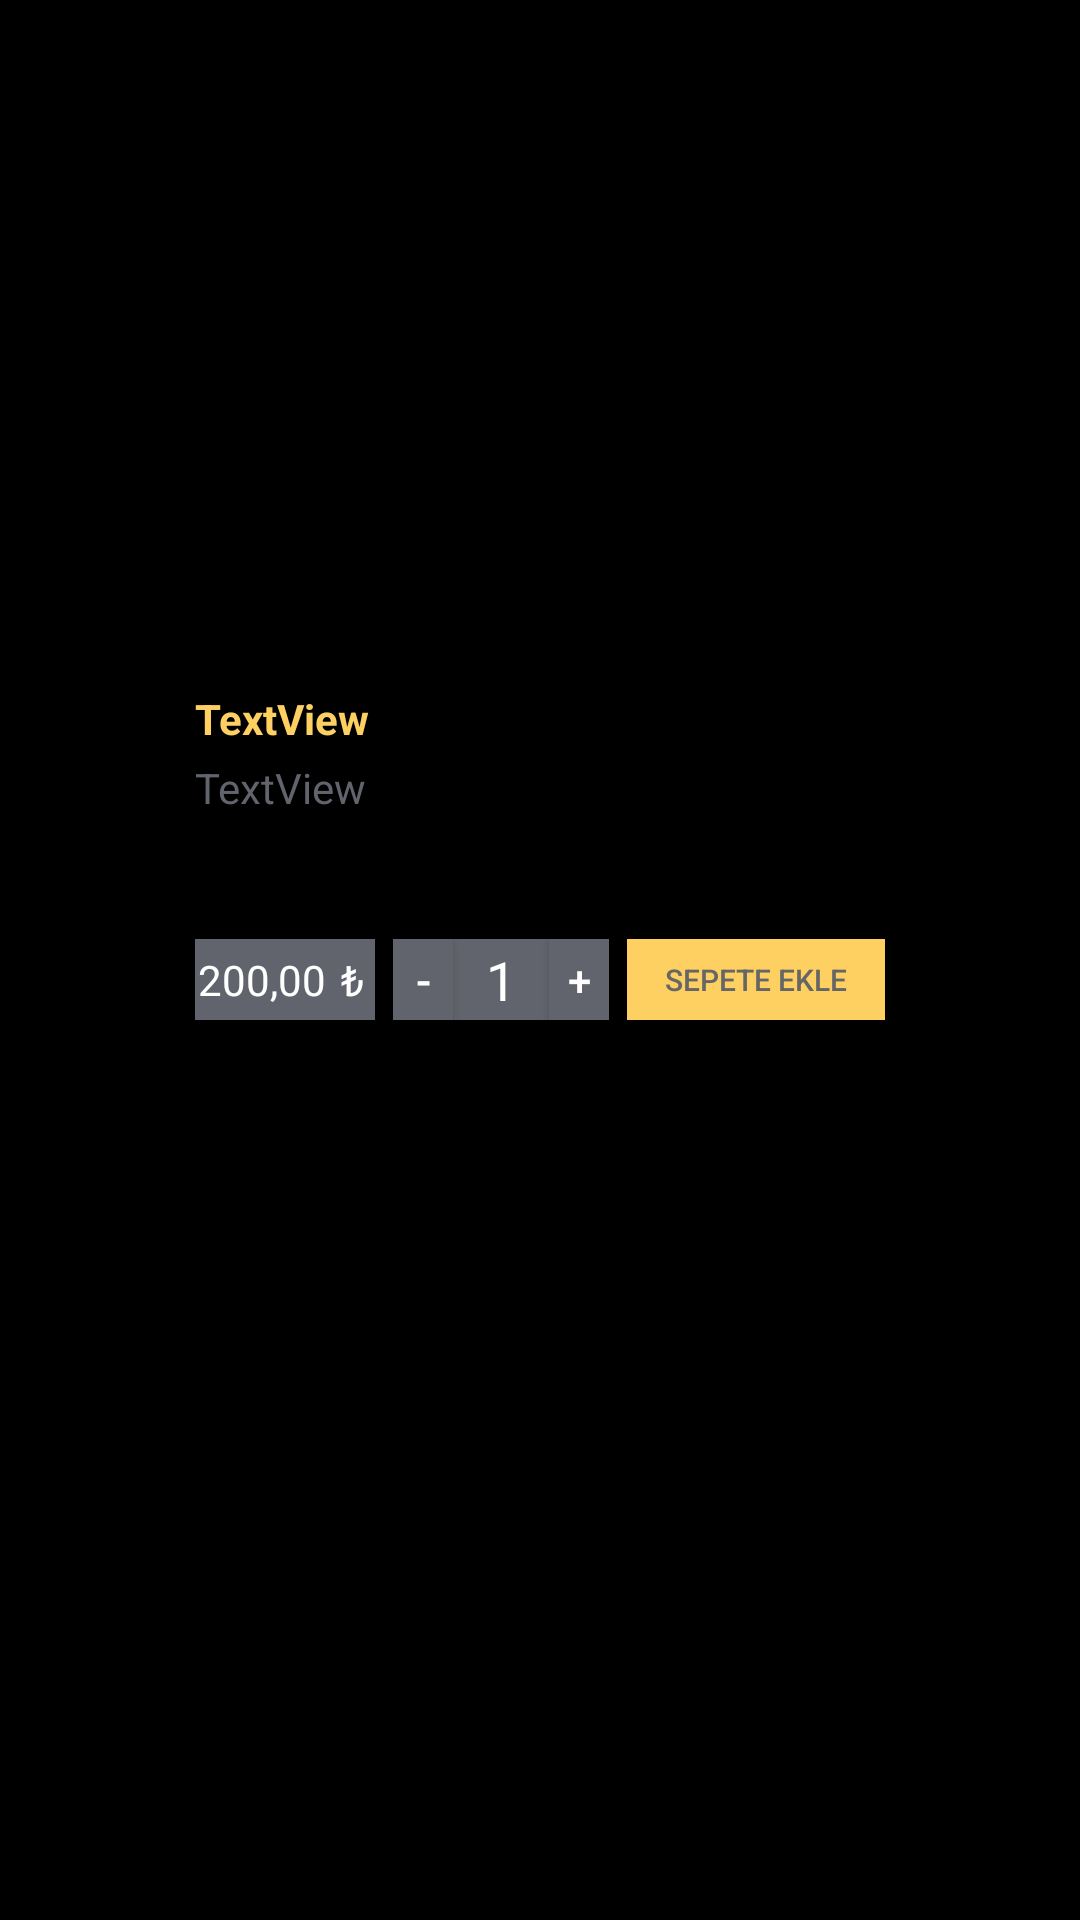

Android layout source for this screen:
<!-- AndroidManifest.xml: activity theme AppTheme.CustomTheme -->
<!-- res/layout/buy_view.xml -->
<?xml version="1.0" encoding="utf-8"?>
<android.support.constraint.ConstraintLayout xmlns:android="http://schemas.android.com/apk/res/android"
    xmlns:tools="http://schemas.android.com/tools"
    android:layout_width="match_parent"
    android:layout_height="match_parent"
    xmlns:app="http://schemas.android.com/apk/res-auto"
    android:background="@android:color/black">

    <Button
        android:id="@+id/decrease_buy"
        android:layout_width="20dp"
        android:layout_height="27dp"
        android:layout_marginStart="6dp"
        android:background="@color/grey"
        android:onClick="decrease"
        android:text="-"
        android:textAlignment="center"
        android:textColor="@android:color/white"
        android:textSize="15sp"
        app:layout_constraintStart_toEndOf="@+id/textView9"
        app:layout_constraintTop_toBottomOf="@+id/urun_aciklama_buy" />

    <ImageView
        android:id="@+id/urun_resim_buy"
        android:layout_width="230dp"
        android:layout_height="230dp"
        android:layout_marginStart="8dp"
        android:layout_marginEnd="8dp"
        android:layout_marginBottom="105dp"
        app:layout_constraintBottom_toBottomOf="parent"
        app:layout_constraintEnd_toEndOf="parent"
        app:layout_constraintStart_toStartOf="parent"
        app:layout_constraintTop_toTopOf="parent"
        app:layout_constraintVertical_bias="0.0"
        app:srcCompat="@drawable/taslak" />

    <TextView
        android:id="@+id/urun_adi_buy"
        android:layout_width="230dp"
        android:layout_height="23dp"
        android:text="TextView"
        android:textColor="@color/mainColor"
        android:textStyle="bold"
        app:layout_constraintEnd_toEndOf="@+id/urun_resim_buy"
        app:layout_constraintHorizontal_bias="0.0"
        app:layout_constraintStart_toStartOf="@+id/urun_resim_buy"
        app:layout_constraintTop_toBottomOf="@+id/urun_resim_buy" />

    <TextView
        android:id="@+id/urun_aciklama_buy"
        android:layout_width="230dp"
        android:layout_height="60dp"
        android:text="TextView"
        android:textColor="@color/grey"
        app:layout_constraintEnd_toEndOf="@+id/urun_adi_buy"
        app:layout_constraintHorizontal_bias="0.0"
        app:layout_constraintStart_toStartOf="@+id/urun_adi_buy"
        app:layout_constraintTop_toBottomOf="@+id/urun_adi_buy" />

    <TextView
        android:id="@+id/urun_fiyat_buy"
        android:layout_width="45dp"
        android:layout_height="27dp"
        android:background="@color/grey"
        android:gravity="center"
        android:text="200,00"
        android:textAlignment="center"
        android:textColor="@android:color/white"
        app:layout_constraintStart_toStartOf="@+id/urun_aciklama_buy"
        app:layout_constraintTop_toBottomOf="@+id/urun_aciklama_buy" />

    <TextView
        android:id="@+id/textView9"
        android:layout_width="15dp"
        android:layout_height="27dp"
        android:background="@color/grey"
        android:text="₺"
        android:gravity="center"
        android:textAlignment="center"
        android:textColor="@android:color/white"
        app:layout_constraintStart_toEndOf="@+id/urun_fiyat_buy"
        app:layout_constraintTop_toBottomOf="@+id/urun_aciklama_buy" />

    <Button
        android:id="@+id/sepete_ekle"
        android:layout_width="86dp"
        android:layout_height="27dp"
        android:background="#FED061"
        android:onClick="addToBasket"
        android:text="Sepete Ekle"
        android:textSize="10sp"
        android:textColor="#666666"
        app:layout_constraintEnd_toEndOf="@+id/urun_aciklama_buy"
        app:layout_constraintTop_toBottomOf="@+id/urun_aciklama_buy" />

    <Button
        android:id="@+id/increase_buy"
        android:layout_width="20dp"
        android:layout_height="27dp"
        android:layout_marginEnd="6dp"
        android:background="@color/grey"
        android:onClick="increase"
        android:text="+"
        android:textAlignment="center"
        android:textColor="@android:color/white"
        app:layout_constraintEnd_toStartOf="@+id/sepete_ekle"
        app:layout_constraintTop_toBottomOf="@+id/urun_aciklama_buy" />

    <EditText
        android:id="@+id/piece"
        android:layout_width="32dp"
        android:layout_height="27dp"
        android:background="@color/grey"
        android:ems="10"
        android:inputType="number"
        android:text="1"
        android:cursorVisible="false"
        android:textAlignment="center"
        android:textColor="@android:color/white"
        app:layout_constraintEnd_toStartOf="@+id/increase_buy"
        app:layout_constraintHorizontal_bias="0.0"
        app:layout_constraintStart_toEndOf="@+id/decrease_buy"
        app:layout_constraintTop_toBottomOf="@+id/urun_aciklama_buy" />
</android.support.constraint.ConstraintLayout>
<!-- resources referenced by this layout -->
<resources>
  <color name="grey">#62646d</color>
  <color name="mainColor">#fed061</color>
  <!-- drawable taslak: jpg bitmap (drawable, 49549 bytes) -->
  <style name="AppTheme.CustomTheme" parent="Theme.AppCompat.NoActionBar">
          <item name="android:windowCloseOnTouchOutside">true</item>
          <item name="android:windowIsTranslucent">true</item>
          <item name="android:backgroundDimEnabled">false</item>
          <item name="android:windowIsFloating">true</item>
          <item name="android:windowContentOverlay">@null</item>
          <item name="android:windowBackground">@android:color/transparent</item>
  
      </style>
</resources>
